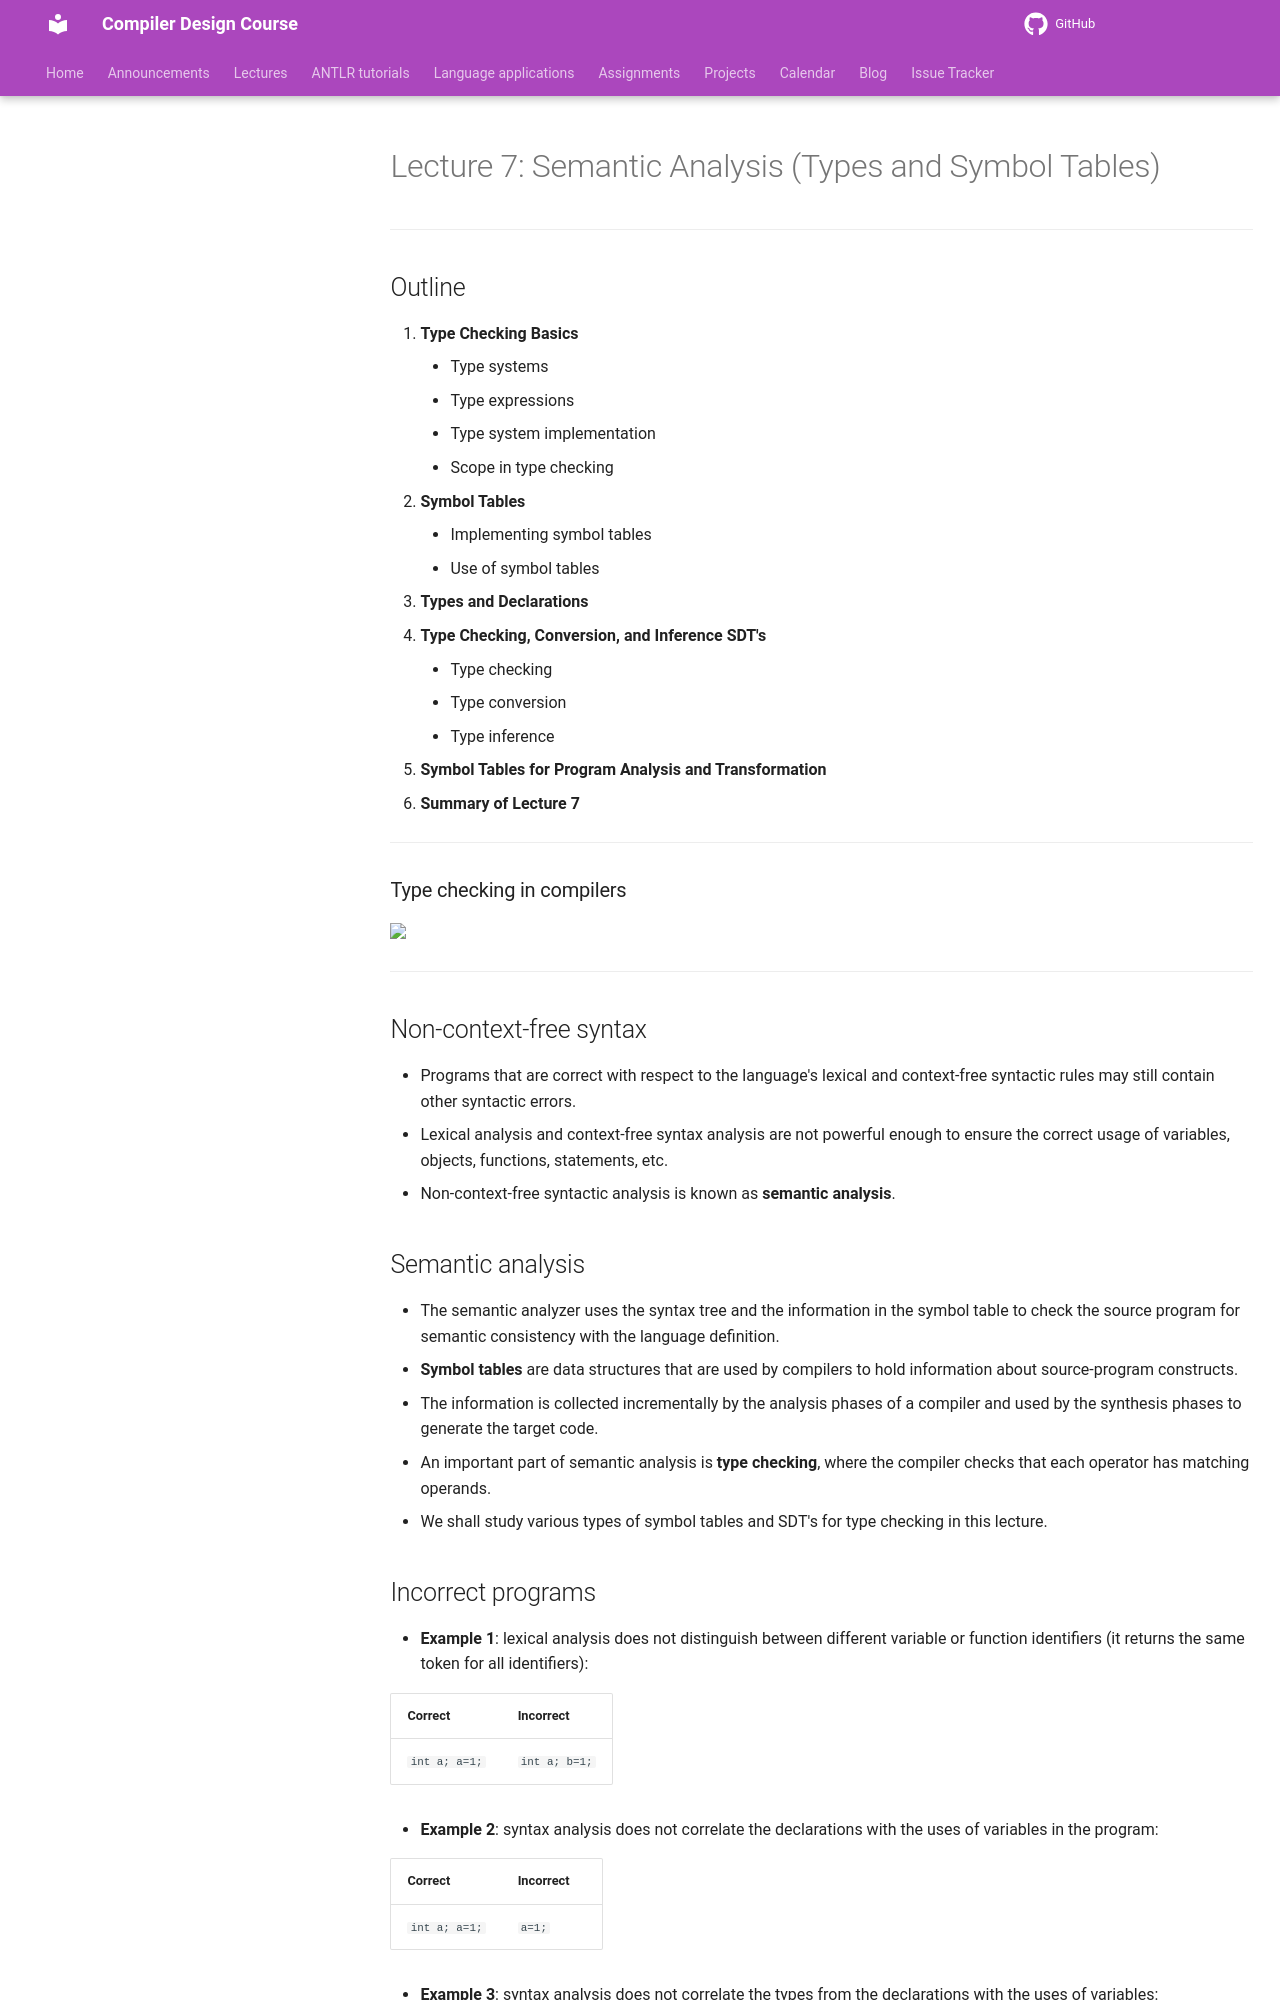

repository: m-zakeri/Compilers · page: lectures/07_Semantic-Analysis/index.html · generator: mkdocs

# Lecture 7: Semantic Analysis (Types and Symbol Tables)

-----

## Outline

1.  **Type Checking Basics**
      * Type systems
      * Type expressions
      * Type system implementation
      * Scope in type checking
2.  **Symbol Tables**
      * Implementing symbol tables
      * Use of symbol tables
3.  **Types and Declarations**
4.  **Type Checking, Conversion, and Inference SDT's**
      * Type checking
      * Type conversion
      * Type inference
5.  **Symbol Tables for Program Analysis and Transformation**
6.  **Summary of Lecture 7**

-----

### Type checking in compilers

<img src="../pictures/lecture07_1.jpg" width="600"/>

-----

## Non-context-free syntax

  * Programs that are correct with respect to the language's lexical and context-free syntactic rules may still contain other syntactic errors.
  * Lexical analysis and context-free syntax analysis are not powerful enough to ensure the correct usage of variables, objects, functions, statements, etc.
  * Non-context-free syntactic analysis is known as **semantic analysis**.

## Semantic analysis

  * The semantic analyzer uses the syntax tree and the information in the symbol table to check the source program for semantic consistency with the language definition.
  * **Symbol tables** are data structures that are used by compilers to hold information about source-program constructs.
  * The information is collected incrementally by the analysis phases of a compiler and used by the synthesis phases to generate the target code.
  * An important part of semantic analysis is **type checking**, where the compiler checks that each operator has matching operands.
  * We shall study various types of symbol tables and SDT's for type checking in this lecture.

## Incorrect programs

  * **Example 1**: lexical analysis does not distinguish between different variable or function identifiers (it returns the same token for all identifiers):

| Correct | Incorrect |
| :--- | :--- |
| `int a; a=1;` | `int a; b=1;` |

  * **Example 2**: syntax analysis does not correlate the declarations with the uses of variables in the program:

| Correct | Incorrect |
| :--- | :--- |
| `int a; a=1;` | `a=1;` |

  * **Example 3**: syntax analysis does not correlate the types from the declarations with the uses of variables:

| Correct | Incorrect |
| :--- | :--- |
| `int a; a=1;` | `int a; a=1.0;` |
